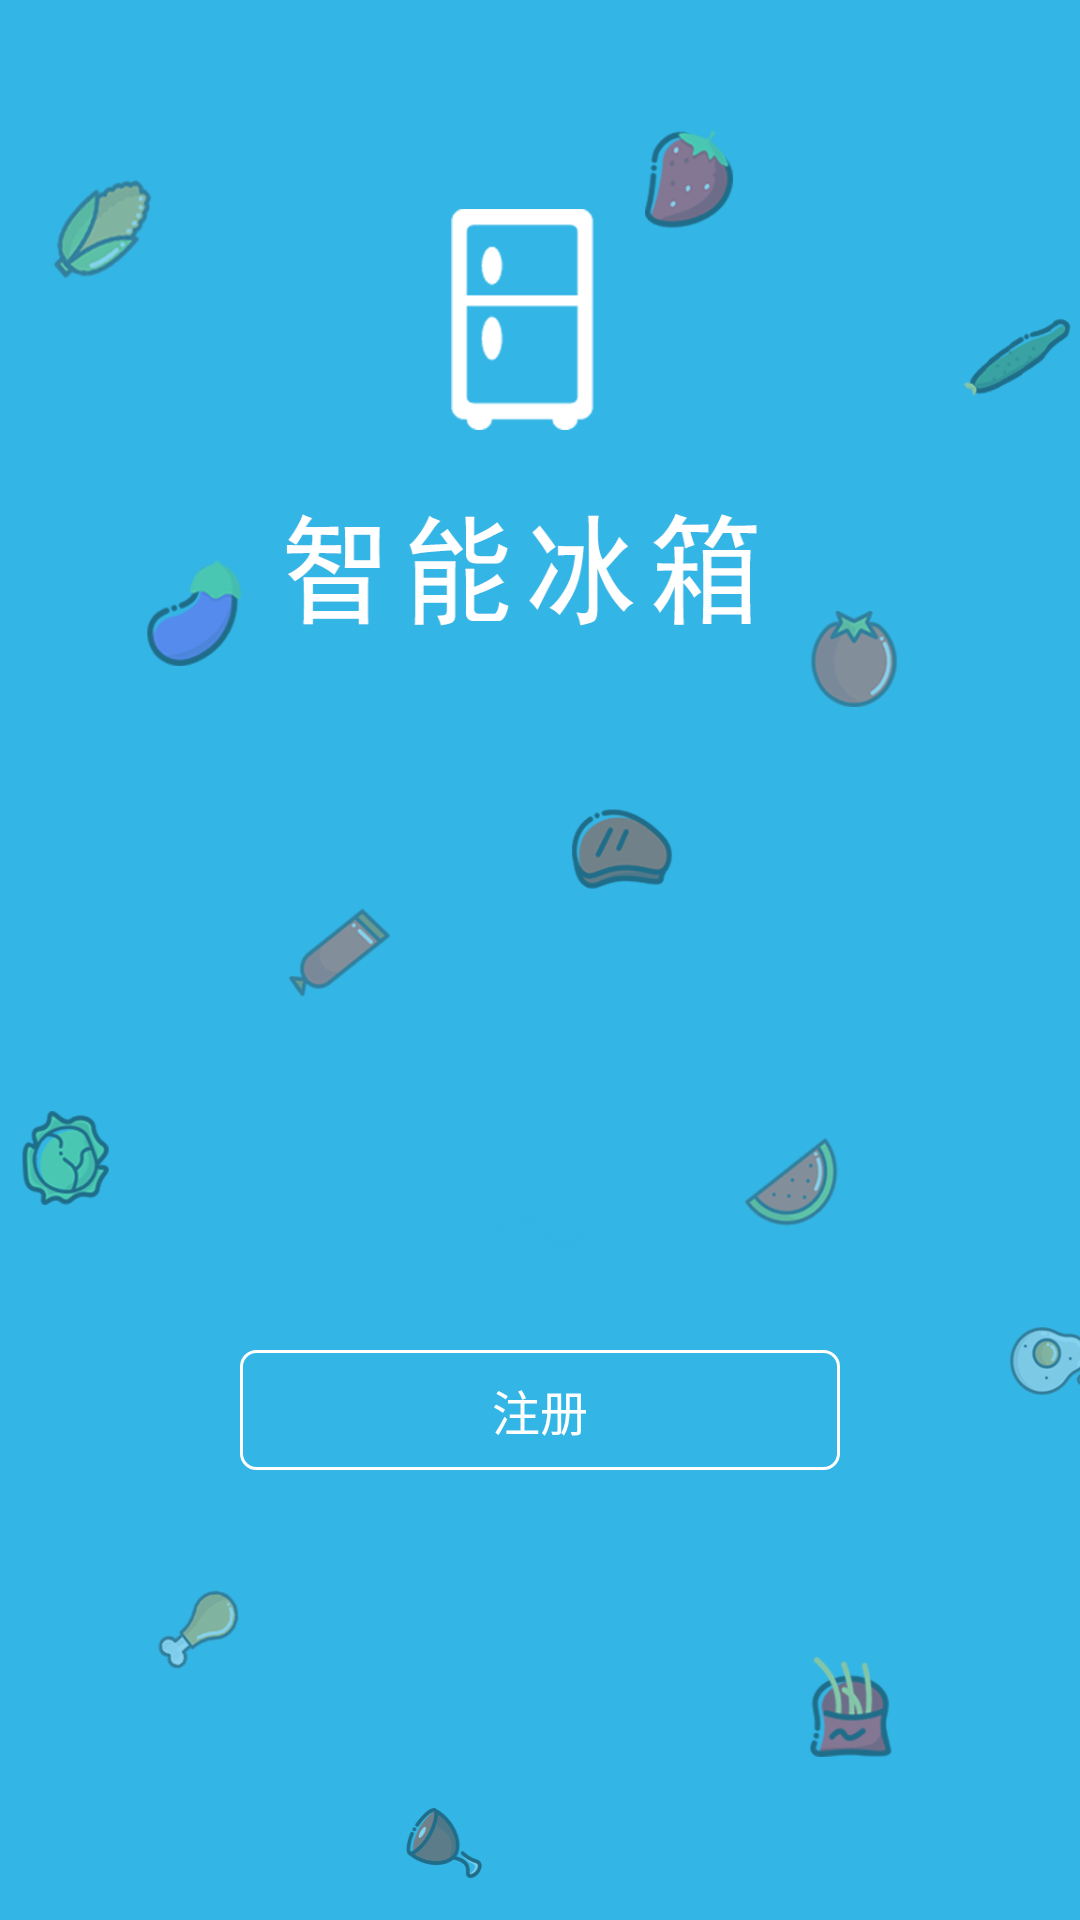

Android layout source for this screen:
<!-- AndroidManifest.xml: application theme BaseAppTheme -->
<!-- res/layout/activity_home_pager.xml -->
<?xml version="1.0" encoding="utf-8"?>
<layout xmlns:android="http://schemas.android.com/apk/res/android">

    <RelativeLayout
        android:layout_width="match_parent"
        android:layout_height="match_parent"
        android:background="@drawable/icon_login_backgroud">

        <LinearLayout
            android:layout_width="match_parent"
            android:layout_height="match_parent"
            android:orientation="vertical"
            android:gravity="center_horizontal|bottom"
            android:layout_alignParentBottom="true"
            android:layout_marginBottom="150dp"
            >

            <Button
                android:id="@+id/btn_login"
                android:layout_width="200dp"
                android:layout_height="40dp"
                android:background="@drawable/corners5dp_solid_white"
                android:text="登录"
                android:textColor="@color/colorPrimaryDark"
                android:textSize="16sp" />

            <Button
                android:id="@+id/btn_register"
                android:layout_width="200dp"
                android:layout_height="40dp"
                android:layout_marginTop="20dp"
                android:background="@drawable/stroke1dp_corners5dp_solid_transparent"
                android:text="注册"
                android:textColor="@color/white"
                android:textSize="16sp" />
        </LinearLayout>
    </RelativeLayout>

</layout>
<!-- resources referenced by this layout -->
<resources>
  <color name="colorPrimaryDark">#33B5E6</color>
  <color name="white">#ffffff</color>
  <!-- drawable icon_login_backgroud: png bitmap (drawable-xxhdpi, 162676 bytes) -->
  <!-- drawable stroke1dp_corners5dp_solid_transparent (drawable) -->
  <?xml version="1.0" encoding="utf-8"?>
  <shape xmlns:android="http://schemas.android.com/apk/res/android"
      android:shape="rectangle">
  
      <solid android:color="@android:color/transparent" />
  
      <stroke
          android:width="1dp"
          android:color="@color/white" />
  
      <corners android:radius="5dp" />
  
  </shape>
  <style name="BaseAppTheme" parent="Theme.AppCompat.Light.NoActionBar">
          
          <item name="colorPrimary">@color/colorPrimary</item>
          <item name="colorPrimaryDark">@color/colorPrimaryDark</item>
          <item name="colorAccent">@color/colorAccent</item>
  
          
          
          
          
          
          
      </style>
  <color name="colorPrimary">#F2F2F2</color>
  <color name="colorAccent">#33B5E6</color>
</resources>
